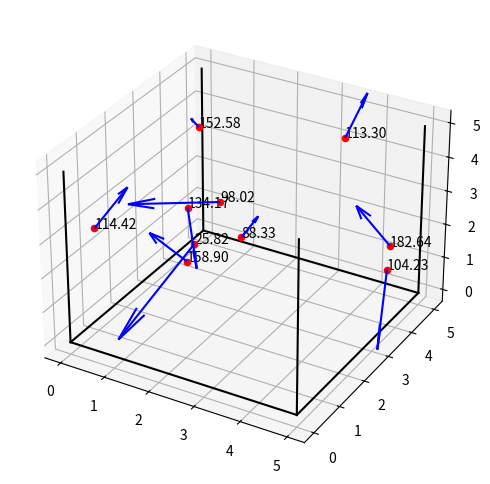

Here is the Python script that generated this plot:
import numpy as np
import matplotlib.pyplot as plt

# Создание сцены
def create_box(size):
    fig = plt.figure(figsize=(8, 6))
    ax = fig.add_subplot(111, projection='3d')

    (length, width, height) = size

    ax.plot([0, length], [0, 0], [0, 0], color='k')
    ax.plot([0, 0], [0, width], [0, 0], color='k')
    ax.plot([length, length], [0, width], [0, 0], color='k')
    ax.plot([0, length], [width, width], [0, 0], color='k')
    ax.plot([0, 0], [0, 0], [0, height], color='k')
    ax.plot([length, length], [0, 0], [0, height], color='k')
    ax.plot([0, 0], [width, width], [0, height], color='k')
    ax.plot([length, length], [width, width], [0, height], color='k')

    return ax

# Функция для генерации случайных точек в е-окрестности
def generate_random_points(center, epsilon, num_points):
    points = np.random.normal(loc=center, scale=epsilon, size=(num_points, 3))
    return points

# Функция для вычисления двойной локальной оценки
def double_local_estimate(r, l, r_s_prime, k_function):
    M = np.mean(k_function(r_s_prime, r))
    Q_t = np.zeros(len(r_s_prime))
    for t in range(len(r_s_prime)):
        rs_double_prime = r - np.dot(np.dot((r - r_s_prime[t]), l), l)
        k1_value = k_function(r_s_prime[t], rs_double_prime)
        Q_t[t] = np.prod(k1_value)
    return np.dot(M, np.sum(Q_t))


def kernel_function(r_s_prime, r_s_double_prime):
    return 1 / np.linalg.norm(r_s_prime - r_s_double_prime)

box_size = (5, 5, 5)
num_directions = 10  # Количество направлений визирования
epsilon = 0.1  # Радиус е-окрестности
num_points_per_direction = 10  # Количество случайных точек в е-окрестности

# Создание сцены
ax = create_box(box_size)

# В данном случае генерируются случайные направления
directions = np.random.randn(num_directions, 3)

for direction in directions:
    r = np.random.uniform(size=3) * np.array(box_size)  # Случайная точка в сцене
    r_s_prime = generate_random_points(r, epsilon, num_points_per_direction)  # Случайные точки в е-окрестности
    L = double_local_estimate(r, direction, r_s_prime, kernel_function)  # Вычисление двойной локальной оценки
    ax.scatter(r[0], r[1], r[2], color='red')
    ax.quiver(r[0], r[1], r[2], direction[0], direction[1], direction[2], color='blue')
    ax.text(r[0], r[1], r[2], f'{L:.2f}', color='black')

plt.show()
